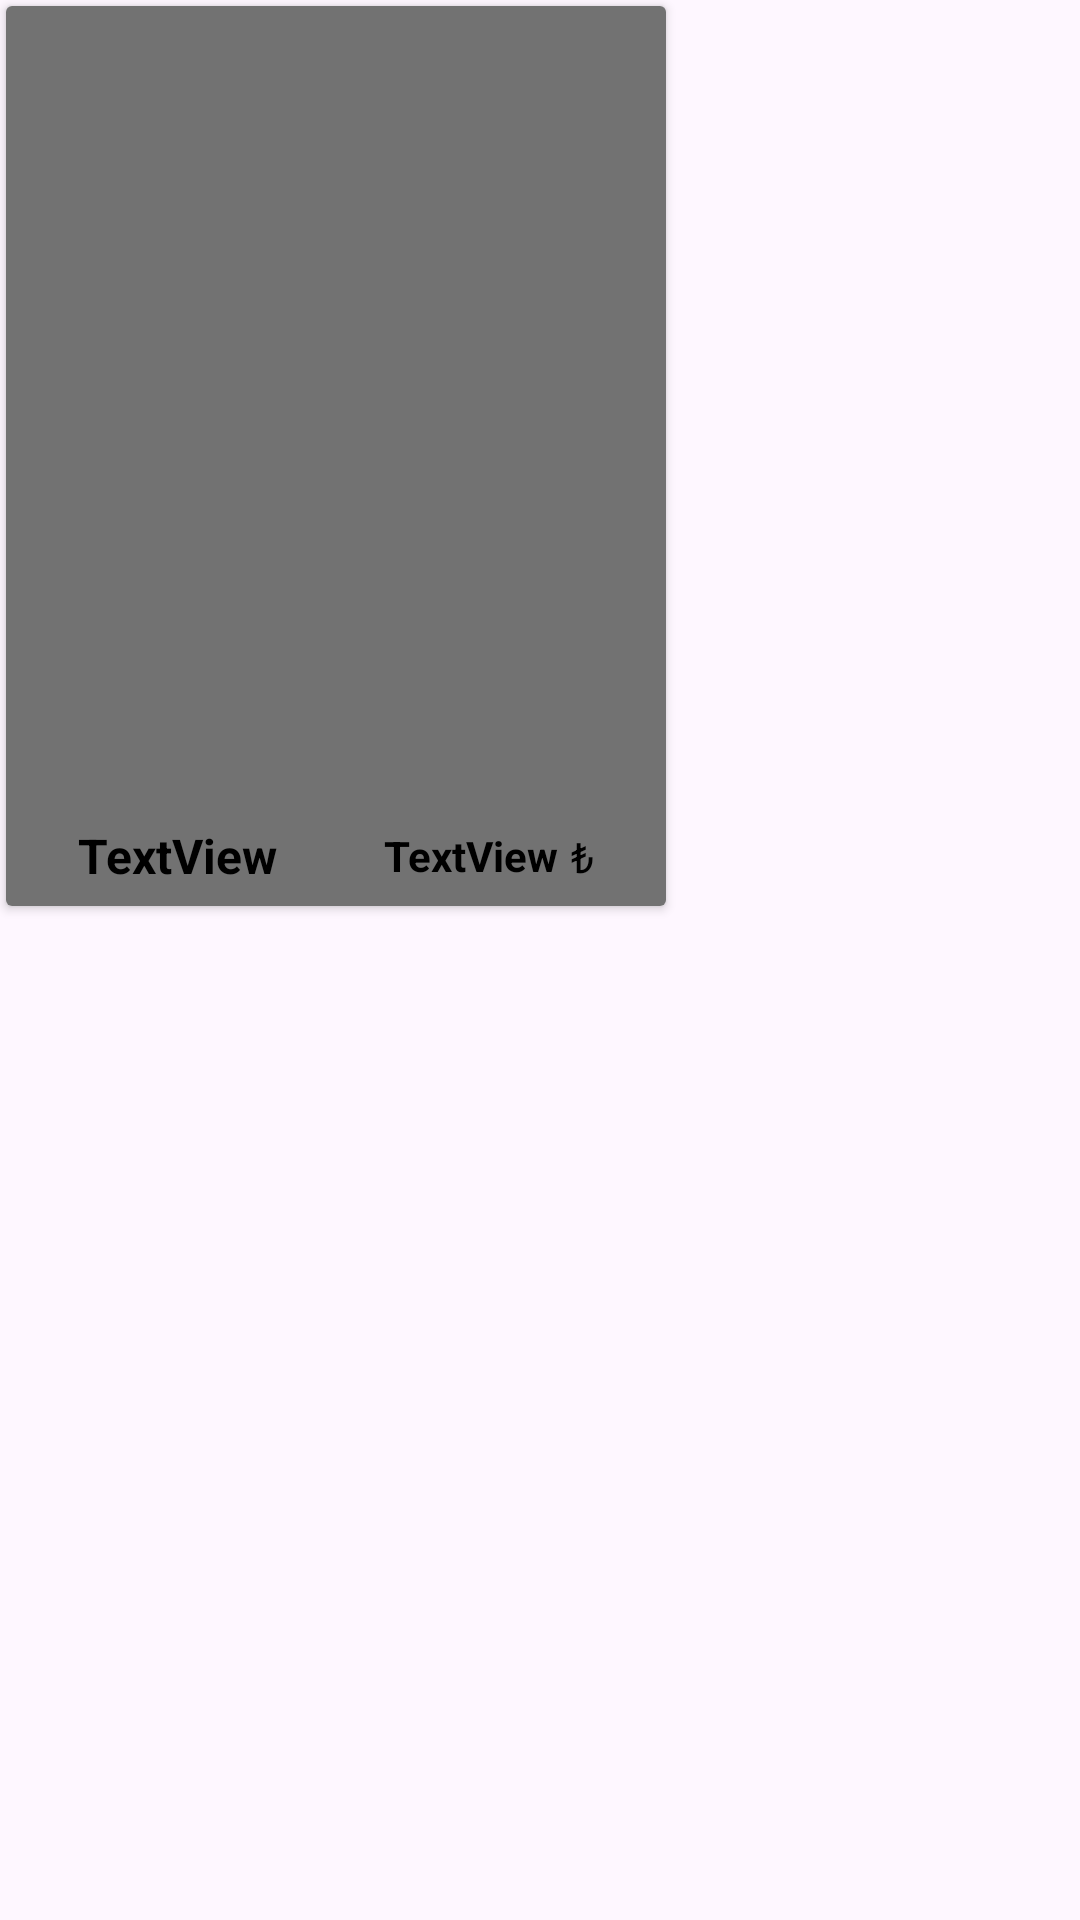

The Android layout XML behind this screen, and the referenced resources:
<!-- AndroidManifest.xml: application theme Theme.VideoExam -->
<!-- res/layout/card_view.xml -->
<?xml version="1.0" encoding="utf-8"?>
<LinearLayout xmlns:android="http://schemas.android.com/apk/res/android"
    xmlns:app="http://schemas.android.com/apk/res-auto"
    xmlns:tools="http://schemas.android.com/tools"
    android:layout_width="wrap_content"
    android:layout_height="wrap_content">

    <androidx.cardview.widget.CardView
        android:id="@+id/card"
        android:layout_width="220dp"
        android:layout_height="300dp"
        android:layout_margin="2dp"
        android:elevation="6dp">

        <androidx.constraintlayout.widget.ConstraintLayout
            android:layout_width="match_parent"
            android:layout_height="match_parent"
            android:background="@color/gri">

            <ImageView
                android:id="@+id/imageView2"
                android:layout_width="200dp"
                android:layout_height="250dp"
                android:layout_marginTop="16dp"
                app:layout_constraintEnd_toEndOf="parent"
                app:layout_constraintStart_toStartOf="parent"
                app:layout_constraintTop_toTopOf="parent"
                tools:srcCompat="@tools:sample/avatars" />

            <TextView
                android:id="@+id/textName"
                android:layout_width="wrap_content"
                android:layout_height="wrap_content"
                android:layout_marginStart="24dp"
                android:layout_marginTop="6dp"
                android:layout_marginBottom="6dp"
                android:text="TextView"
                android:textColor="@color/black"
                android:textSize="16sp"
                android:textStyle="bold"
                app:layout_constraintBottom_toBottomOf="parent"
                app:layout_constraintStart_toStartOf="parent"
                app:layout_constraintTop_toBottomOf="@+id/imageView2" />

            <TextView
                android:id="@+id/textPrice"
                android:layout_width="wrap_content"
                android:layout_height="wrap_content"
                android:layout_marginTop="6dp"
                android:layout_marginEnd="4dp"
                android:layout_marginBottom="6dp"
                android:text="TextView"
                android:textColor="@color/black"
                android:textStyle="bold"
                app:layout_constraintBottom_toBottomOf="parent"
                app:layout_constraintEnd_toStartOf="@+id/textViewIcom"
                app:layout_constraintTop_toBottomOf="@+id/imageView2" />

            <TextView
                android:id="@+id/textViewIcom"
                android:layout_width="wrap_content"
                android:layout_height="wrap_content"
                android:layout_marginTop="8dp"
                android:layout_marginEnd="24dp"
                android:text="₺"
                android:textColor="@color/black"
                app:layout_constraintEnd_toEndOf="parent"
                app:layout_constraintTop_toBottomOf="@+id/imageView2" />
        </androidx.constraintlayout.widget.ConstraintLayout>
    </androidx.cardview.widget.CardView>
</LinearLayout>
<!-- resources referenced by this layout -->
<resources>
  <color name="black">#FF000000</color>
  <color name="gri">#727272</color>
  <style name="Theme.VideoExam" parent="Base.Theme.VideoExam" />
  <style name="Base.Theme.VideoExam" parent="Theme.Material3.DayNight.NoActionBar">
          
          
      </style>
</resources>
